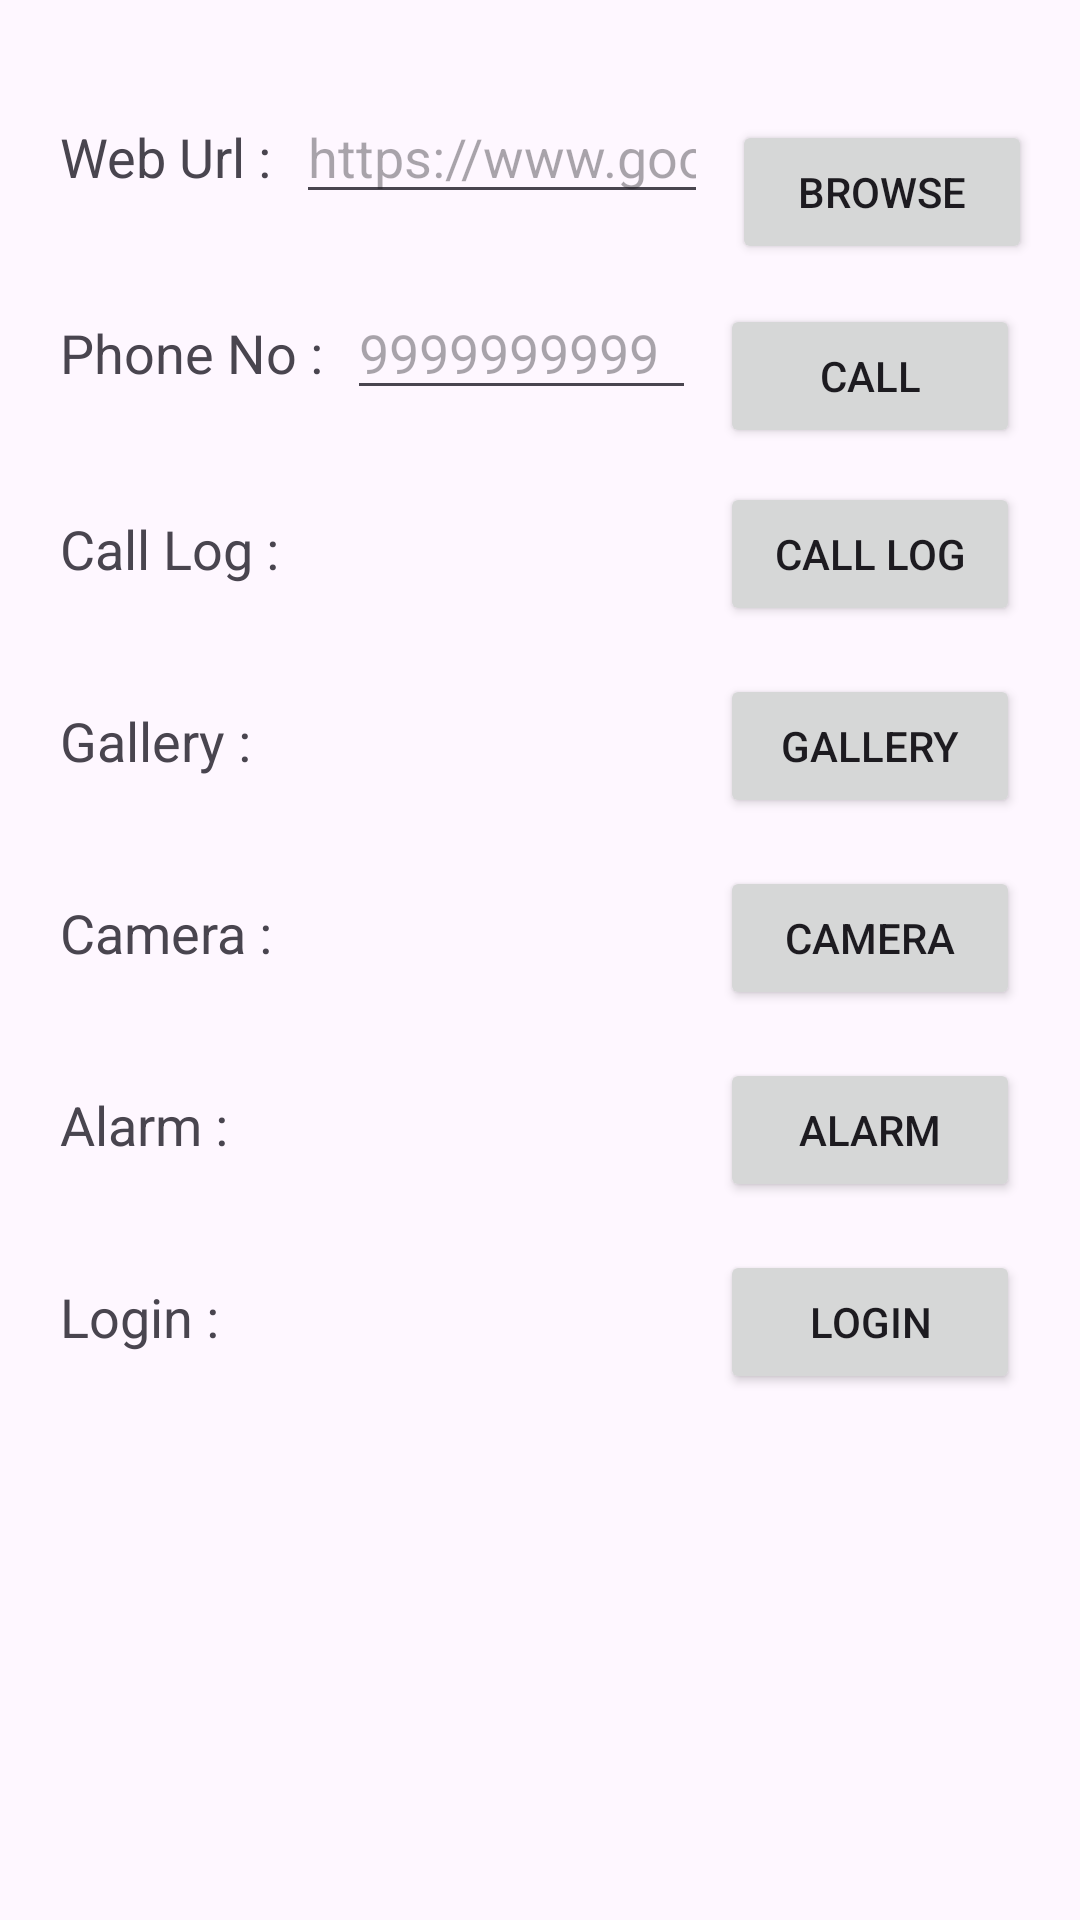

Reconstruct the res/layout file that produces this screen, plus the resources it refers to.
<!-- AndroidManifest.xml: application theme Theme._24012011002_MAD_PRACTICAL_3 -->
<!-- res/layout/activity_main.xml -->
<?xml version="1.0" encoding="utf-8"?>
<androidx.constraintlayout.widget.ConstraintLayout xmlns:android="http://schemas.android.com/apk/res/android"
    xmlns:app="http://schemas.android.com/apk/res-auto"
    xmlns:tools="http://schemas.android.com/tools"
    android:id="@+id/main"
    android:layout_width="match_parent"
    android:layout_height="match_parent"
    tools:context=".MainActivity">

    <TextView
        android:id="@+id/txtWeb"
        android:layout_width="wrap_content"
        android:layout_height="wrap_content"
        android:text="Web Url :"
        android:textSize="18sp"
        android:layout_marginStart="20dp"
        app:layout_constraintStart_toStartOf="parent"
        app:layout_constraintBaseline_toBaselineOf="@id/etWeb" />

    <EditText
        android:id="@+id/etWeb"
        android:layout_width="0dp"
        android:layout_height="wrap_content"
        android:hint="https://www.google.com"
        android:inputType="textUri"
        android:layout_marginStart="8dp"
        android:layout_marginEnd="8dp"
        app:layout_constraintStart_toEndOf="@id/txtWeb"
        app:layout_constraintEnd_toStartOf="@id/btnBrowse"
        app:layout_constraintTop_toTopOf="parent"
        android:layout_marginTop="30dp" />

    <Button
        android:id="@+id/btnBrowse"
        android:layout_width="100dp"
        android:layout_height="wrap_content"
        android:layout_marginTop="10dp"
        android:layout_marginEnd="16dp"
        android:text="Browse"
        app:layout_constraintEnd_toEndOf="parent"
        app:layout_constraintTop_toTopOf="@id/etWeb" />

    <TextView
        android:id="@+id/txtPhone"
        android:layout_width="wrap_content"
        android:layout_height="wrap_content"
        android:text="Phone No :"
        android:textSize="18sp"
        android:layout_marginStart="20dp"
        app:layout_constraintStart_toStartOf="parent"
        app:layout_constraintBaseline_toBaselineOf="@id/etPhone"
        app:layout_constraintTop_toTopOf="@id/etPhone" />

    <EditText
        android:id="@+id/etPhone"
        android:layout_width="0dp"
        android:layout_height="wrap_content"
        android:hint="9999999999"
        android:inputType="phone"
        android:layout_marginStart="8dp"
        android:layout_marginEnd="8dp"
        app:layout_constraintStart_toEndOf="@id/txtPhone"
        app:layout_constraintEnd_toStartOf="@id/btnCall"
        app:layout_constraintTop_toBottomOf="@id/etWeb"
        android:layout_marginTop="24dp" />

    <Button
        android:id="@+id/btnCall"
        android:layout_width="100dp"
        android:layout_height="wrap_content"
        android:text="Call"
        android:layout_marginTop="6dp"
        android:layout_marginEnd="20dp"
        app:layout_constraintEnd_toEndOf="parent"
        app:layout_constraintTop_toTopOf="@id/etPhone"/>

    <TextView
        android:id="@+id/txtCallLog"
        android:layout_width="wrap_content"
        android:layout_height="wrap_content"
        android:text="Call Log :"
        android:textSize="18sp"
        android:layout_marginStart="20dp"
        app:layout_constraintStart_toStartOf="parent"
        app:layout_constraintBaseline_toBaselineOf="@id/btnCallLog" />

    <Button
        android:id="@+id/btnCallLog"
        android:layout_width="100dp"
        android:layout_height="wrap_content"
        android:text="Call Log"
        android:layout_marginTop="24dp"
        android:layout_marginEnd="20dp"
        app:layout_constraintEnd_toEndOf="parent"
        app:layout_constraintTop_toBottomOf="@id/etPhone" />



    <TextView
        android:id="@+id/txtGallery"
        android:layout_width="wrap_content"
        android:layout_height="wrap_content"
        android:text="Gallery :"
        android:textSize="18sp"
        android:layout_marginStart="20dp"
        app:layout_constraintStart_toStartOf="parent"
        app:layout_constraintBaseline_toBaselineOf="@id/btnGallery" />

    <Button
        android:id="@+id/btnGallery"
        android:layout_width="100dp"
        android:layout_height="wrap_content"
        android:text="Gallery"
        android:layout_marginTop="16dp"
        android:layout_marginEnd="20dp"
        app:layout_constraintEnd_toEndOf="parent"
        app:layout_constraintTop_toBottomOf="@id/btnCallLog" />


    <TextView
        android:id="@+id/txtCamera"
        android:layout_width="wrap_content"
        android:layout_height="wrap_content"
        android:text="Camera :"
        android:textSize="18sp"
        android:layout_marginStart="20dp"
        app:layout_constraintStart_toStartOf="parent"
        app:layout_constraintBaseline_toBaselineOf="@id/btnCamera" />

    <Button
        android:id="@+id/btnCamera"
        android:layout_width="100dp"
        android:layout_height="wrap_content"
        android:text="Camera"
        android:layout_marginTop="16dp"
        android:layout_marginEnd="20dp"
        app:layout_constraintEnd_toEndOf="parent"
        app:layout_constraintTop_toBottomOf="@id/btnGallery" />


    <TextView
        android:id="@+id/txtAlarm"
        android:layout_width="wrap_content"
        android:layout_height="wrap_content"
        android:text="Alarm :"
        android:textSize="18sp"
        android:layout_marginStart="20dp"
        app:layout_constraintStart_toStartOf="parent"
        app:layout_constraintBaseline_toBaselineOf="@id/btnAlarm" />

    <Button
        android:id="@+id/btnAlarm"
        android:layout_width="100dp"
        android:layout_height="wrap_content"
        android:text="Alarm"
        android:layout_marginTop="16dp"
        android:layout_marginEnd="20dp"
        app:layout_constraintEnd_toEndOf="parent"
        app:layout_constraintTop_toBottomOf="@id/btnCamera" />


    <TextView
        android:id="@+id/txtLogin"
        android:layout_width="wrap_content"
        android:layout_height="wrap_content"
        android:text="Login :"
        android:textSize="18sp"
        android:layout_marginStart="20dp"
        app:layout_constraintStart_toStartOf="parent"
        app:layout_constraintBaseline_toBaselineOf="@id/btnLogin" />

    <Button
        android:id="@+id/btnLogin"
        android:layout_width="100dp"
        android:layout_height="wrap_content"
        android:text="Login"
        android:layout_marginTop="16dp"
        android:layout_marginEnd="20dp"
        app:layout_constraintEnd_toEndOf="parent"
        app:layout_constraintTop_toBottomOf="@id/btnAlarm" />

</androidx.constraintlayout.widget.ConstraintLayout>
<!-- resources referenced by this layout -->
<resources>
  <style name="Theme._24012011002_MAD_PRACTICAL_3" parent="Base.Theme._24012011002_MAD_PRACTICAL_3" />
  <style name="Base.Theme._24012011002_MAD_PRACTICAL_3" parent="Theme.Material3.DayNight.NoActionBar">
          
          
      </style>
</resources>
